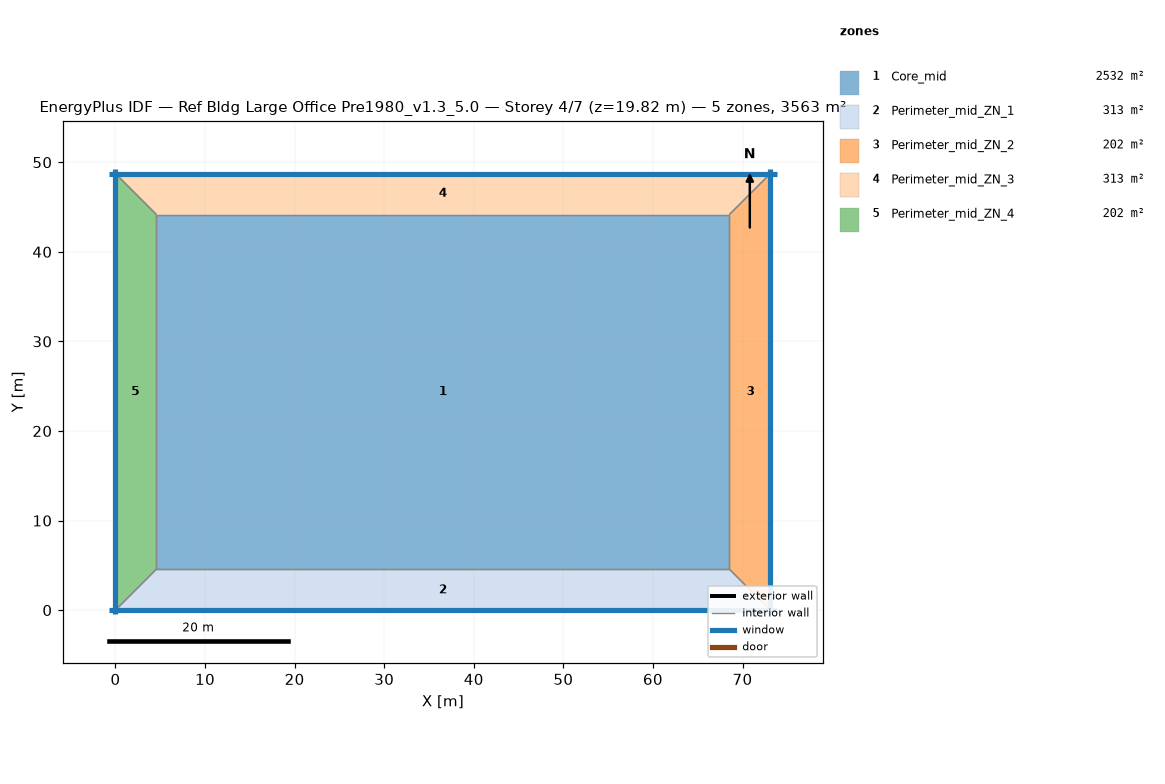
=== STOREY PLAN SPEC (per zone: floor XY polygon, exterior-wall plan segments, windows/doors) ===
zone 1: Core_mid  (2532.3 m²)
  floor: (68.53, 44.16) (68.53, 4.57) (4.57, 4.57) (4.57, 44.16)
  interior walls: 4
zone 2: Perimeter_mid_ZN_1  (313.4 m²)
  floor: (68.53, 4.57) (73.11, 0.00) (0.00, 0.00) (4.57, 4.57)
  exterior wall: (0.00, 0.00) – (73.11, 0.00)  [73.1 m]
    window: (-0.70, 0.00) – (73.80, 0.00)  [120.4 m²]
  interior walls: 3
zone 3: Perimeter_mid_ZN_2  (202.0 m²)
  floor: (73.11, 48.74) (73.11, 0.00) (68.53, 4.57) (68.53, 44.16)
  exterior wall: (73.11, 0.00) – (73.11, 48.74)  [48.7 m]
    window: (73.11, -0.46) – (73.11, 49.20)  [80.2 m²]
  interior walls: 3
zone 4: Perimeter_mid_ZN_3  (313.4 m²)
  floor: (73.11, 48.74) (68.53, 44.16) (4.57, 44.16) (0.00, 48.74)
  exterior wall: (73.11, 48.74) – (0.00, 48.74)  [73.1 m]
    window: (73.80, 48.74) – (-0.70, 48.74)  [120.4 m²]
  interior walls: 3
zone 5: Perimeter_mid_ZN_4  (202.0 m²)
  floor: (0.00, 48.74) (4.57, 44.16) (4.57, 4.57) (0.00, 0.00)
  exterior wall: (0.00, 48.74) – (0.00, 0.00)  [48.7 m]
    window: (0.00, 49.20) – (0.00, -0.46)  [80.2 m²]
  interior walls: 3

=== DERIVED (storey summary) ===
Building: Ref Bldg Large Office Pre1980_v1.3_5.0
Storey: 4 of 7  (floor level z = 19.82 m)
Storey gross floor area: 3563.1 m²
Zones on this storey: 5
  - Core_mid: floor 2532.3 m²
  - Perimeter_mid_ZN_1: floor 313.4 m²; exterior wall 73.1 m (200.6 m²); 1 window(s) 120.4 m²; WWR 60.0%
  - Perimeter_mid_ZN_2: floor 202.0 m²; exterior wall 48.7 m (133.7 m²); 1 window(s) 80.2 m²; WWR 60.0%
  - Perimeter_mid_ZN_3: floor 313.4 m²; exterior wall 73.1 m (200.6 m²); 1 window(s) 120.4 m²; WWR 60.0%
  - Perimeter_mid_ZN_4: floor 202.0 m²; exterior wall 48.7 m (133.7 m²); 1 window(s) 80.2 m²; WWR 60.0%
Zone adjacency (shared interzone walls):
  - Core_mid ↔ Perimeter_mid_ZN_1
  - Core_mid ↔ Perimeter_mid_ZN_2
  - Core_mid ↔ Perimeter_mid_ZN_3
  - Core_mid ↔ Perimeter_mid_ZN_4
  - Perimeter_mid_ZN_1 ↔ Perimeter_mid_ZN_2
  - Perimeter_mid_ZN_1 ↔ Perimeter_mid_ZN_4
  - Perimeter_mid_ZN_2 ↔ Perimeter_mid_ZN_3
  - Perimeter_mid_ZN_3 ↔ Perimeter_mid_ZN_4